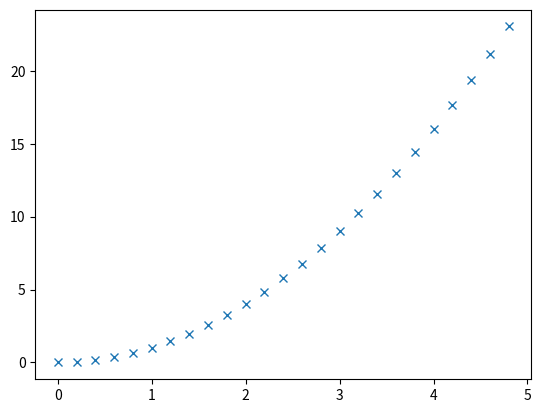

Recreate this plot in Python.
import matplotlib.pyplot as plt
import numpy as np
t = np.arange(0., 5., 0.2)
line = plt.plot(t,t**2,'x')
plt.show()